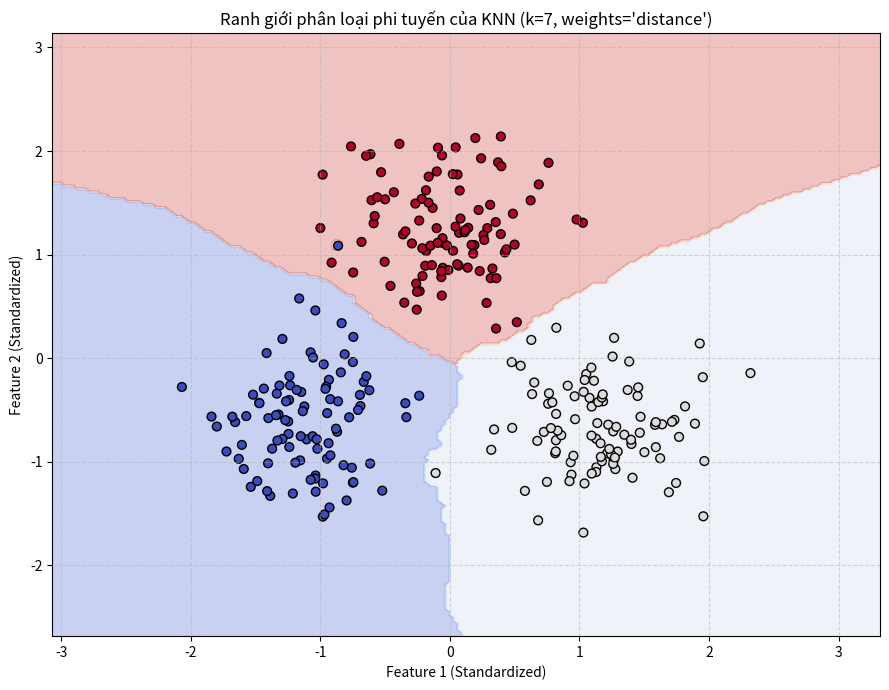

Recreate this plot in Python.
import matplotlib.pyplot as plt
import numpy as np


# ==========================================
# 1. TIỀN XỬ LÝ: CHUẨN HÓA DỮ LIỆU (CỰC KỲ QUAN TRỌNG VỚI KNN)
# ==========================================
class StandardScaler:
    """KNN tính khoảng cách hình học nên bắt buộc các đặc trưng phải cùng thang đo."""
    def __init__(self):
        self.mean = None
        self.std = None

    def fit(self, X):
        self.mean = np.mean(X, axis=0)
        self.std = np.std(X, axis=0)
        self.std[self.std == 0] = 1e-8
        return self

    def transform(self, X):
        return (X - self.mean) / self.std

    def fit_transform(self, X):
        return self.fit(X).transform(X)


# ==========================================
# 2. THUẬT TOÁN K-NEAREST NEIGHBORS HOÀN CHỈNH
# ==========================================
class RobustKNNClassifier:
    def __init__(self, n_neighbors=5, metric='euclidean', p=2, weights='uniform'):
        """
        KNN Classifier tối ưu hóa vector hóa (Vectorized).
        
        Parameters:
        -----------
        - n_neighbors: int, Số lượng láng giềng gần nhất k
        - metric     : str, Loại khoảng cách ('euclidean', 'manhattan', 'minkowski')
        - p          : int/float, Bậc p cho khoảng cách Minkowski (khi metric='minkowski')
        - weights    : str, 'uniform' (bầu cử ngang nhau) hoặc 'distance' (ưu tiên điểm gần)
        """
        self.n_neighbors = n_neighbors
        self.metric = metric
        self.p = p
        self.weights = weights
        
        self.X_train = None
        self.y_train = None
        self.classes_ = None

    def fit(self, X, y):
        """Lưu trữ dữ liệu huấn luyện (Lazy Learner)."""
        self.X_train = np.array(X, dtype=np.float64)
        self.y_train = np.array(y)
        self.classes_ = np.unique(y)
        return self

    def _compute_distances(self, X):
        """
        Tính ma trận khoảng cách giữa tập X (m mẫu) và X_train (n mẫu).
        Trả về ma trận kích thước (m, n).
        """
        if self.metric == 'euclidean':
            # Tối ưu hóa Vectorized: ||A - B||^2 = ||A||^2 + ||B||^2 - 2(A.B_T)
            # Giúp tính toán cực nhanh cho toàn bộ ma trận
            dists_sq = np.sum(X**2, axis=1, keepdims=True) + np.sum(self.X_train**2, axis=1) - 2 * np.dot(X, self.X_train.T)
            return np.sqrt(np.maximum(dists_sq, 0.0))
        
        elif self.metric == 'manhattan':
            # Khoảng cách L1: sum(|x_i - y_i|)
            return np.sum(np.abs(X[:, np.newaxis, :] - self.X_train[np.newaxis, :, :]), axis=2)
        
        elif self.metric == 'minkowski':
            # Khoảng cách tổng quát L_p: (sum(|x_i - y_i|^p))^(1/p)
            diff = np.abs(X[:, np.newaxis, :] - self.X_train[np.newaxis, :, :])
            return np.sum(diff ** self.p, axis=2) ** (1.0 / self.p)
        
        else:
            raise ValueError(f"Không hỗ trợ metric '{self.metric}'")

    def predict_proba(self, X):
        """Dự đoán phân phối xác suất cho từng mẫu dữ liệu."""
        X = np.array(X, dtype=np.float64)
        distances = self._compute_distances(X)  # shape: (n_test, n_train)
        
        # Lấy chỉ số của k láng giềng gần nhất cho từng mẫu
        knn_indices = np.argpartition(distances, self.n_neighbors, axis=1)[:, :self.n_neighbors]
        
        probabilities = []
        eps = 1e-10 # Tránh chia cho 0 khi khoảng cách = 0
        
        for i in range(X.shape[0]):
            k_idx = knn_indices[i]
            k_dists = distances[i, k_idx]
            k_labels = self.y_train[k_idx]
            
            # Tính trọng số phiếu bầu
            if self.weights == 'distance':
                weights_arr = 1.0 / (k_dists + eps)
            else: # 'uniform'
                weights_arr = np.ones_like(k_dists)
                
            # Tính tổng trọng số cho từng lớp
            class_probs = []
            for c in self.classes_:
                weight_c = np.sum(weights_arr[k_labels == c])
                class_probs.append(weight_c)
                
            # Chuẩn hóa về xác suất tổng = 1
            class_probs = np.array(class_probs) / np.sum(weights_arr)
            probabilities.append(class_probs)
            
        return np.array(probabilities)

    def predict(self, X):
        """Dự đoán nhãn bằng cách chọn lớp có xác suất cao nhất."""
        probs = self.predict_proba(X)
        return self.classes_[np.argmax(probs, axis=1)]

    def score(self, X, y):
        """Đánh giá Accuracy trên tập kiểm thử."""
        y_pred = self.predict(X)
        return np.mean(y_pred == y)


# ==========================================
# 3. CÁC HÀM ĐÁNH GIÁ (METRICS)
# ==========================================
def compute_multiclass_metrics(y_true, y_pred, classes):
    """Tính toán ma trận nhầm lẫn (Confusion Matrix) và Accuracy tổng quát."""
    n_classes = len(classes)
    cm = np.zeros((n_classes, n_classes), dtype=int)
    
    for t, p in zip(y_true, y_pred):
        i = np.where(classes == t)[0][0]
        j = np.where(classes == p)[0][0]
        cm[i, j] += 1
        
    accuracy = np.mean(y_true == y_pred)
    return {
        "Accuracy": accuracy,
        "Confusion_Matrix": cm
    }


# ==========================================
# 4. CHẠY THỬ NGHIỆM VÀ TRỰC QUAN HÓA
# ==========================================
if __name__ == "__main__":
    np.random.seed(42)

    # 1. Tạo tập dữ liệu phi tuyến tính gồm 3 lớp (Multi-class)
    print("[1] Đang tạo dữ liệu mẫu 3 lớp...")
    n_per_class = 120
    
    # Lớp 0: Tâm (-2, -1)
    X0 = np.random.randn(n_per_class, 2) * 0.7 + np.array([-2.0, -1.0])
    y0 = np.zeros(n_per_class, dtype=int)
    
    # Lớp 1: Tâm (2, -1)
    X1 = np.random.randn(n_per_class, 2) * 0.7 + np.array([2.0, -1.0])
    y1 = np.ones(n_per_class, dtype=int)
    
    # Lớp 2: Tâm (0, 2)
    X2 = np.random.randn(n_per_class, 2) * 0.7 + np.array([0.0, 2.0])
    y2 = np.full(n_per_class, 2, dtype=int)

    X = np.vstack((X0, X1, X2))
    y = np.concatenate((y0, y1, y2))

    # Xáo trộn dữ liệu
    indices = np.random.permutation(len(y))
    X, y = X[indices], y[indices]

    # 2. Chia Train / Test (80% - 20%)
    train_size = int(0.8 * len(y))
    X_train_raw, X_test_raw = X[:train_size], X[train_size:]
    y_train, y_test = y[:train_size], y[train_size:]

    # 3. Chuẩn hóa dữ liệu
    scaler = StandardScaler()
    X_train = scaler.fit_transform(X_train_raw)
    X_test = scaler.transform(X_test_raw)

    # 4. Huấn luyện và dự đoán với KNN (k=7, Trọng số theo khoảng cách)
    print("[2] Đang chạy dự đoán với Robust KNN (k=7, weights='distance')...")
    knn = RobustKNNClassifier(n_neighbors=7, metric='euclidean', weights='distance')
    knn.fit(X_train, y_train)

    # 5. Đánh giá kết quả
    y_test_pred = knn.predict(X_test)
    res = compute_multiclass_metrics(y_test, y_test_pred, knn.classes_)

    print("\n[3] Kết quả đánh giá trên tập Test:")
    print(f" • Accuracy: {res['Accuracy'] * 100:.2f}%")
    print(f" • Confusion Matrix (3x3):\n{res['Confusion_Matrix']}")

    # 6. Trực quan hóa Ranh giới quyết định phi tuyến (Non-linear Decision Boundary)
    print("\n[4] Đang vẽ ranh giới phân loại phi tuyến của KNN...")
    plt.figure(figsize=(9, 7))

    # Tạo lưới điểm để quét toàn bộ không gian
    x_min, x_max = X_train[:, 0].min() - 1, X_train[:, 0].max() + 1
    y_min, y_max = X_train[:, 1].min() - 1, X_train[:, 1].max() + 1
    xx, yy = np.meshgrid(np.linspace(x_min, x_max, 200), np.linspace(y_min, y_max, 200))

    # Dự đoán cho từng điểm trên lưới
    grid_points = np.c_[xx.ravel(), yy.ravel()]
    Z = knn.predict(grid_points)
    Z = Z.reshape(xx.shape)

    # Vẽ màu nền ranh giới phân loại
    plt.contourf(xx, yy, Z, alpha=0.3, cmap=plt.cm.coolwarm)
    
    # Vẽ các điểm Train thực tế
    scatter = plt.scatter(X_train[:, 0], X_train[:, 1], c=y_train, cmap=plt.cm.coolwarm, edgecolors='k', s=40)
    
    plt.title(f"Ranh giới phân loại phi tuyến của KNN (k={knn.n_neighbors}, weights='{knn.weights}')")
    plt.xlabel("Feature 1 (Standardized)")
    plt.ylabel("Feature 2 (Standardized)")
    plt.grid(True, linestyle="--", alpha=0.5)
    plt.tight_layout()
    plt.show()
